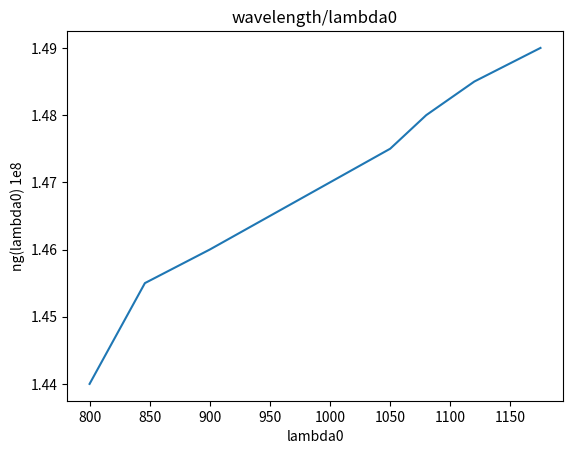

Python code for this plot:
import matplotlib.pyplot as plt 

# line 1 points 

y1 = [1.440,1.455,1.460,1.465,1.470,1.475,1.480,1.485,1.490] 
x1 = [800,846,900,950,1000,1050,1080,1120,1175] 

# plotting the line 1 points 
plt.plot(x1, y1, label = "OFC INDEX") 

# naming the x axis   100 pico-sec 
plt.xlabel('lambda0')   
# naming the y axis 
plt.ylabel('ng(lambda0) 1e8') 

# giving a title to my graph  
plt.title('wavelength/lambda0') 

# show a legend on the plot 

# function to show the plot 
plt.show() 
